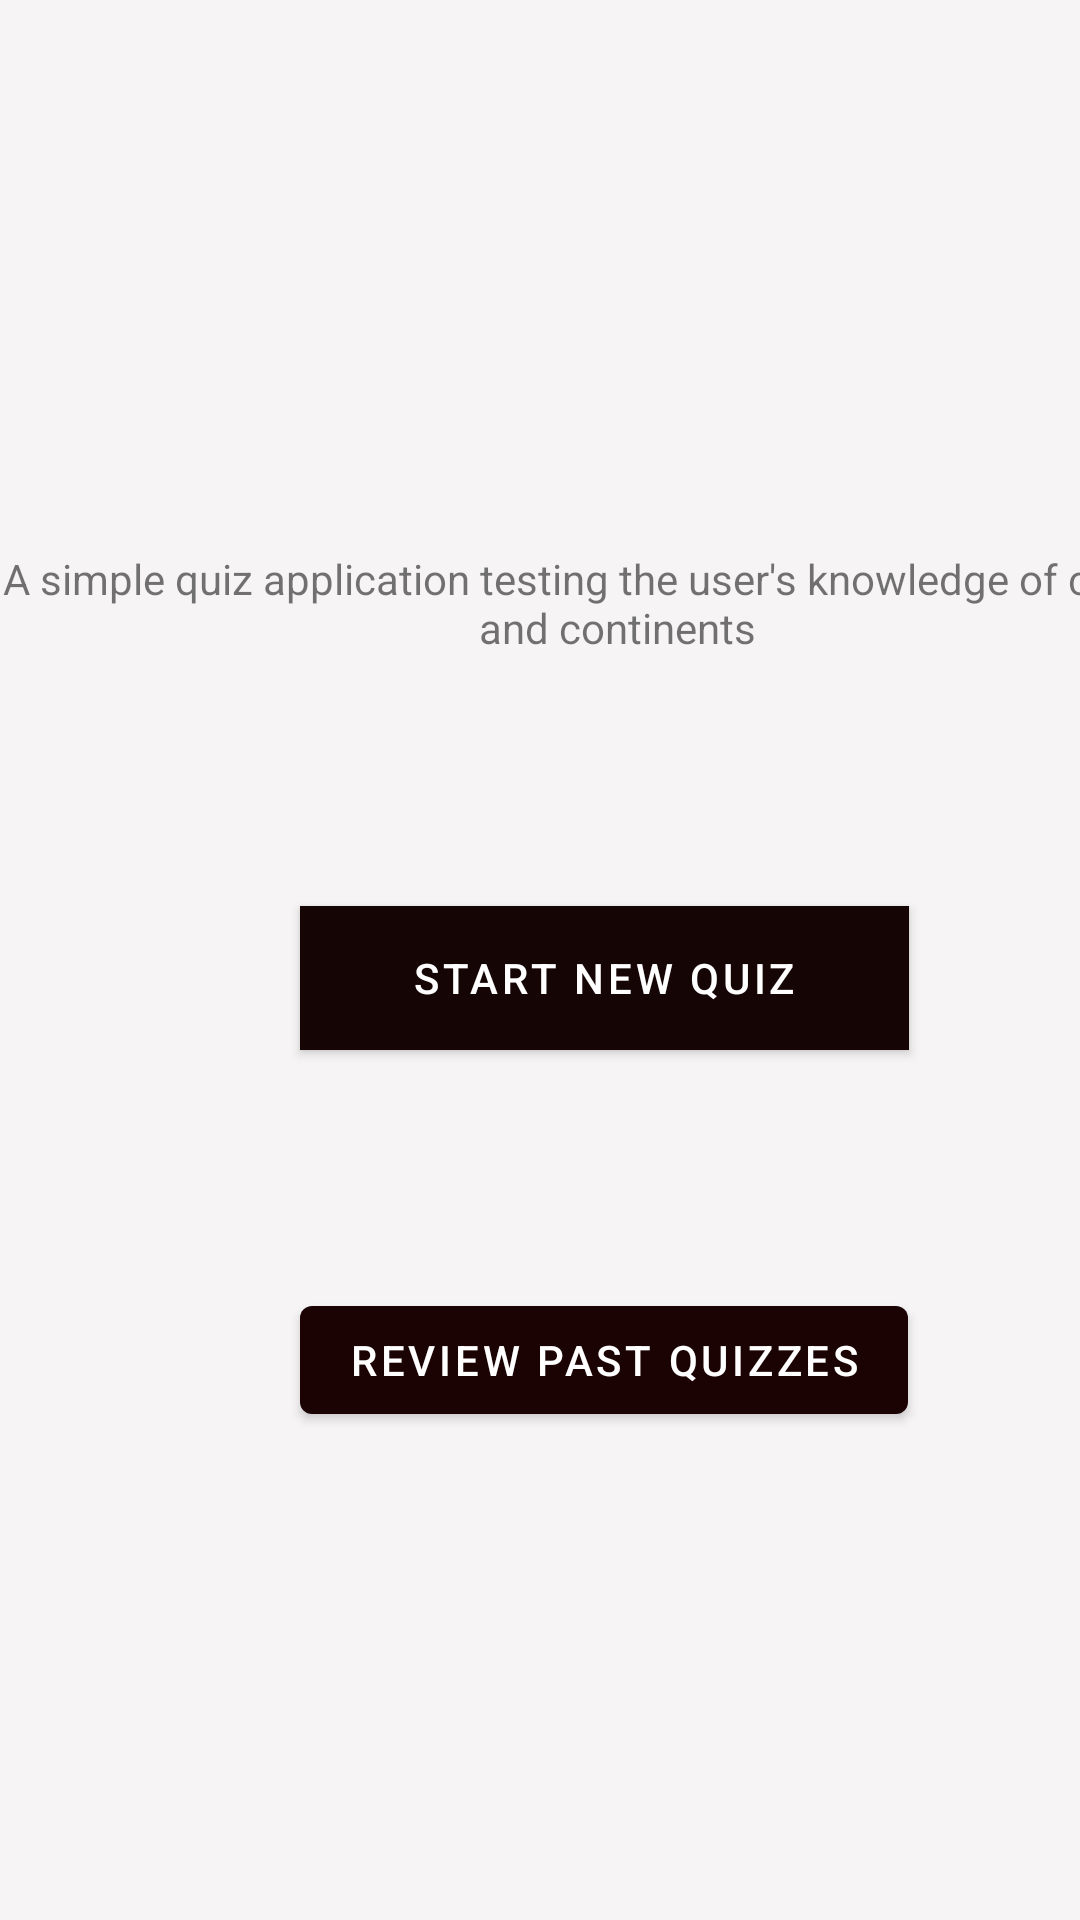

Here is an Android app screen rendered from its layout file. Give the layout XML and the strings, colors and styles it references.
<!-- AndroidManifest.xml: application theme Theme.CountryQuiz -->
<!-- res/layout/activity_splash.xml -->
<?xml version="1.0" encoding="utf-8"?>
<androidx.constraintlayout.widget.ConstraintLayout xmlns:android="http://schemas.android.com/apk/res/android"
    xmlns:app="http://schemas.android.com/apk/res-auto"
    xmlns:tools="http://schemas.android.com/tools"
    android:layout_width="match_parent"
    android:layout_height="match_parent"
    android:background="#F6F4F4"
    tools:context=".SplashActivity"
    android:id="@+id/mainContainer">


    <LinearLayout
        android:id="@+id/btn_wrapper"
        android:layout_width="415dp"
        android:layout_height="731dp"
        android:orientation="vertical"
        app:layout_constraintBottom_toBottomOf="parent"
        app:layout_constraintEnd_toEndOf="parent"
        app:layout_constraintHorizontal_bias="0.0"
        app:layout_constraintStart_toStartOf="parent"
        app:layout_constraintTop_toTopOf="parent"
        app:layout_constraintVertical_bias="0.0">

        <TextView
            android:id="@+id/textView3"
            android:layout_width="wrap_content"
            android:layout_height="wrap_content"
            android:gravity="center"
            android:text="A simple quiz application testing the user's knowledge of countries and continents "
            android:translationY="550px"
            app:layout_constraintBottom_toBottomOf="parent"
            app:layout_constraintEnd_toEndOf="parent"
            app:layout_constraintHorizontal_bias="0.0"
            app:layout_constraintStart_toStartOf="parent"
            app:layout_constraintTop_toTopOf="parent"
            app:layout_constraintVertical_bias="0.348" />

        <Button
            android:id="@+id/button"
            android:layout_width="203dp"
            android:layout_height="wrap_content"
            android:background="#504E4E"
            android:text="Start New Quiz"
            android:translationX="300px"
            android:translationY="800px"
            app:backgroundTint="#150505"
            app:layout_constraintBottom_toBottomOf="parent"
            app:layout_constraintEnd_toEndOf="parent"
            app:layout_constraintStart_toStartOf="parent"
            app:layout_constraintTop_toTopOf="parent"
            app:layout_constraintVertical_bias="0.475" />

        <ImageView
            android:id="@+id/imageView3"
            android:layout_width="141dp"
            android:layout_height="146dp"
            android:translationX="370px"
            android:translationY="-100px"
            app:layout_constraintBottom_toBottomOf="parent"
            app:layout_constraintEnd_toEndOf="parent"
            app:layout_constraintHorizontal_bias="0.487"
            app:layout_constraintStart_toStartOf="parent"
            app:layout_constraintTop_toTopOf="parent"
            app:layout_constraintVertical_bias="0.073"
            app:srcCompat="@drawable/globe2" />

        <Button
            android:id="@+id/button2"
            android:layout_width="wrap_content"
            android:layout_height="wrap_content"
            android:text="Review Past Quizzes"
            android:translationX="300px"
            android:translationY="600px"
            app:backgroundTint="#1B0303"
            app:layout_constraintBottom_toBottomOf="parent"
            app:layout_constraintEnd_toEndOf="parent"
            app:layout_constraintStart_toStartOf="parent"
            app:layout_constraintTop_toTopOf="parent"
            app:layout_constraintVertical_bias="0.642" />

    </LinearLayout>


</androidx.constraintlayout.widget.ConstraintLayout>
<!-- resources referenced by this layout -->
<resources>
  <style name="Theme.CountryQuiz" parent="Theme.MaterialComponents.DayNight.DarkActionBar">
          
          <item name="colorPrimary">@color/black</item>
          <item name="colorPrimaryVariant">@color/gray</item>
          <item name="colorOnPrimary">@color/white</item>
          
          <item name="colorSecondary">@color/teal_200</item>
          <item name="colorSecondaryVariant">@color/teal_700</item>
          <item name="colorOnSecondary">@color/black</item>
          
          <item name="android:statusBarColor" tools:targetApi="l">?attr/colorPrimaryVariant</item>
          
      </style>
  <color name="black">#FF000000</color>
  <color name="gray">#808080</color>
  <color name="white">#FFFFFFFF</color>
  <color name="teal_200">#FF03DAC5</color>
  <color name="teal_700">#FF018786</color>
</resources>
